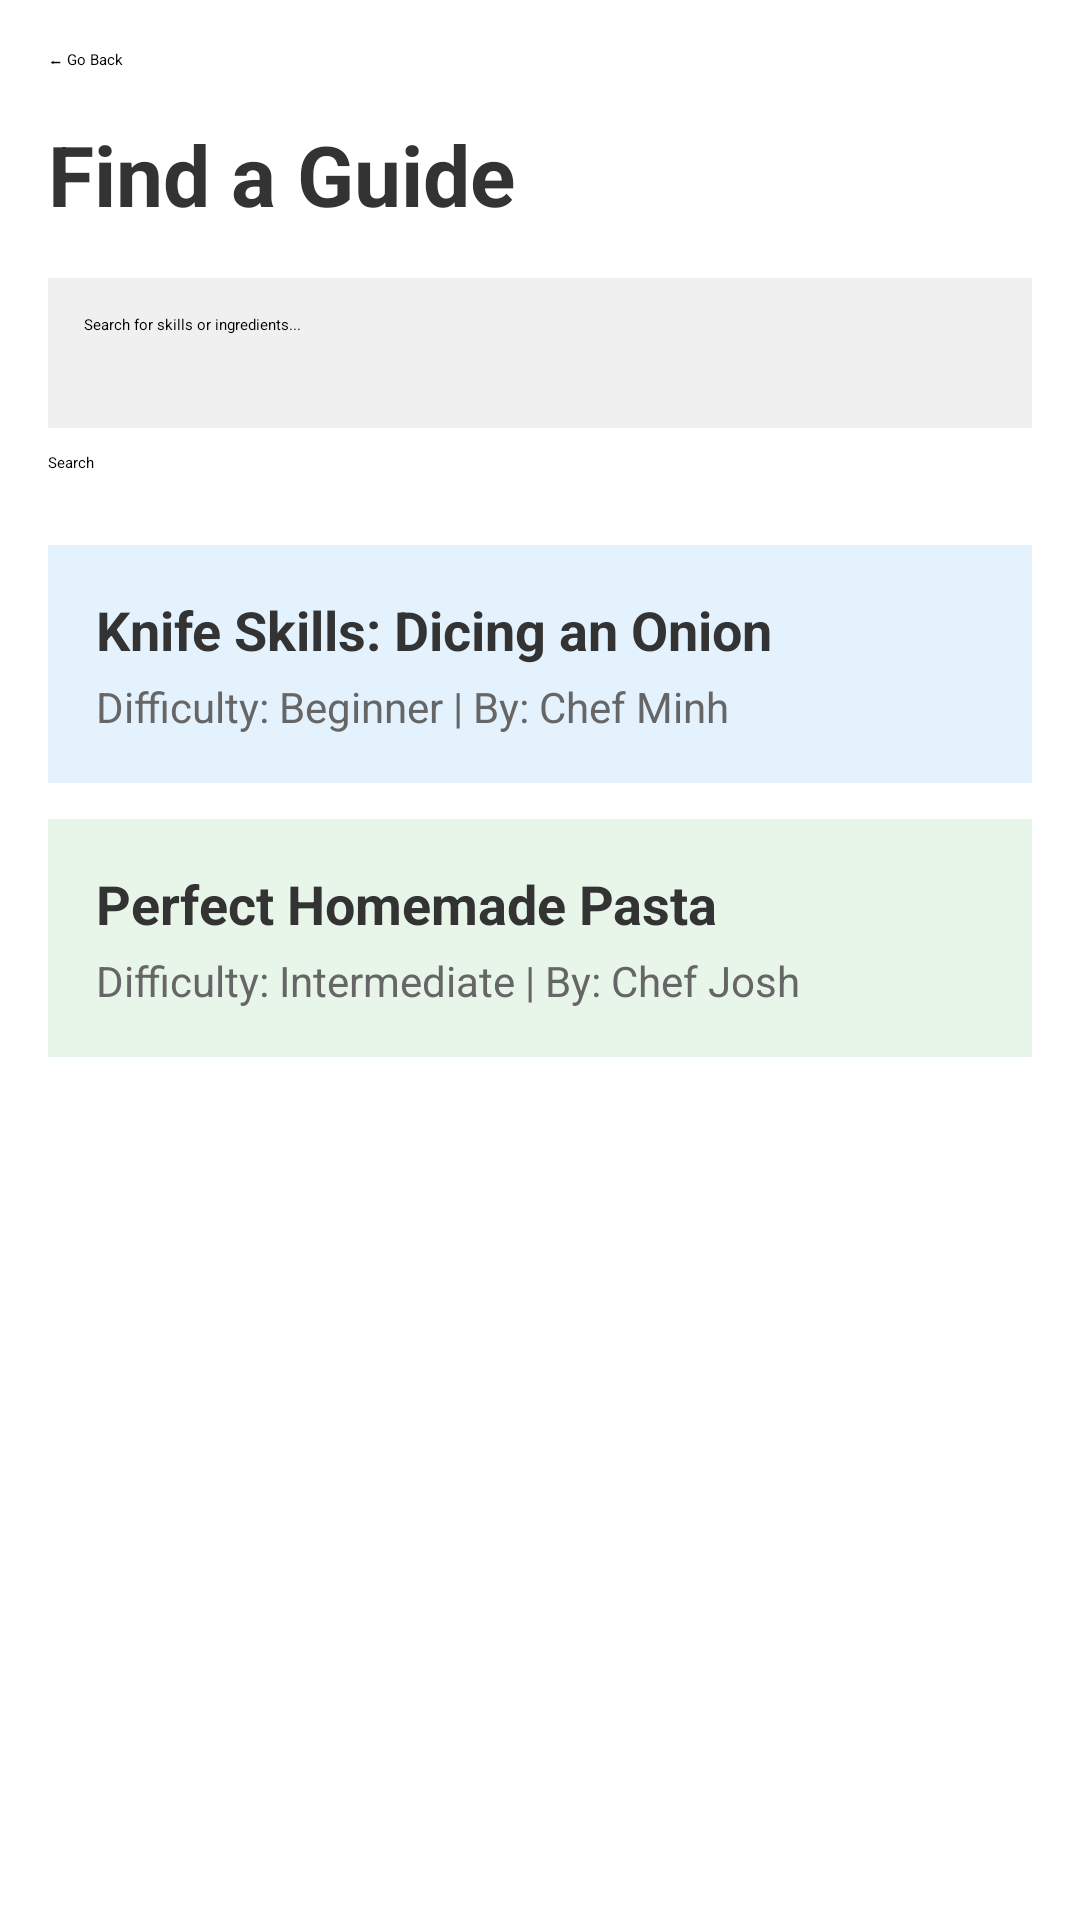

Android layout source for this screen:
<!-- AndroidManifest.xml: application theme Theme.RecipeDock -->
<!-- res/layout/activity_guide_list.xml -->
<?xml version="1.0" encoding="utf-8"?>
<LinearLayout xmlns:android="http://schemas.android.com/apk/res/android"
    android:layout_width="match_parent"
    android:layout_height="match_parent"
    android:orientation="vertical"
    android:padding="16dp"
    android:background="#FFFFFF">

    <Button
        android:id="@+id/btnGoBack"
        android:layout_width="wrap_content"
        android:layout_height="wrap_content"
        android:text="⬅ Go Back"
        android:layout_marginBottom="16dp" />

    <TextView
        android:layout_width="match_parent"
        android:layout_height="wrap_content"
        android:text="Find a Guide"
        android:textSize="28sp"
        android:textStyle="bold"
        android:textColor="#333333"
        android:layout_marginBottom="16dp"/>

    <EditText
        android:id="@+id/etSearchQuery"
        android:layout_width="match_parent"
        android:layout_height="50dp"
        android:hint="Search for skills or ingredients..."
        android:background="#F0F0F0"
        android:padding="12dp"
        android:layout_marginBottom="8dp"/>

    <Button
        android:id="@+id/btnSearch"
        android:layout_width="match_parent"
        android:layout_height="wrap_content"
        android:text="Search"
        android:backgroundTint="#2196F3"
        android:layout_marginBottom="24dp"/>

    <LinearLayout
        android:layout_width="match_parent"
        android:layout_height="wrap_content"
        android:orientation="vertical"
        android:background="#E3F2FD"
        android:padding="16dp"
        android:layout_marginBottom="12dp">

        <TextView
            android:layout_width="wrap_content"
            android:layout_height="wrap_content"
            android:text="Knife Skills: Dicing an Onion"
            android:textSize="18sp"
            android:textStyle="bold"
            android:textColor="#333333"/>
        <TextView
            android:layout_width="wrap_content"
            android:layout_height="wrap_content"
            android:text="Difficulty: Beginner | By: Chef Minh"
            android:textSize="14sp"
            android:textColor="#666666"
            android:layout_marginTop="4dp"/>
    </LinearLayout>

    <LinearLayout
        android:layout_width="match_parent"
        android:layout_height="wrap_content"
        android:orientation="vertical"
        android:background="#E8F5E9"
        android:padding="16dp">

        <TextView
            android:layout_width="wrap_content"
            android:layout_height="wrap_content"
            android:text="Perfect Homemade Pasta"
            android:textSize="18sp"
            android:textStyle="bold"
            android:textColor="#333333"/>
        <TextView
            android:layout_width="wrap_content"
            android:layout_height="wrap_content"
            android:text="Difficulty: Intermediate | By: Chef Josh"
            android:textSize="14sp"
            android:textColor="#666666"
            android:layout_marginTop="4dp"/>
    </LinearLayout>

</LinearLayout>
<!-- resources referenced by this layout -->
<resources>
  <style name="Theme.RecipeDock" parent="Theme.Material3.DayNight.NoActionBar">
          <item name="android:statusBarColor">@android:color/transparent</item>
          <item name="android:navigationBarColor">@android:color/black</item>
      </style>
</resources>
